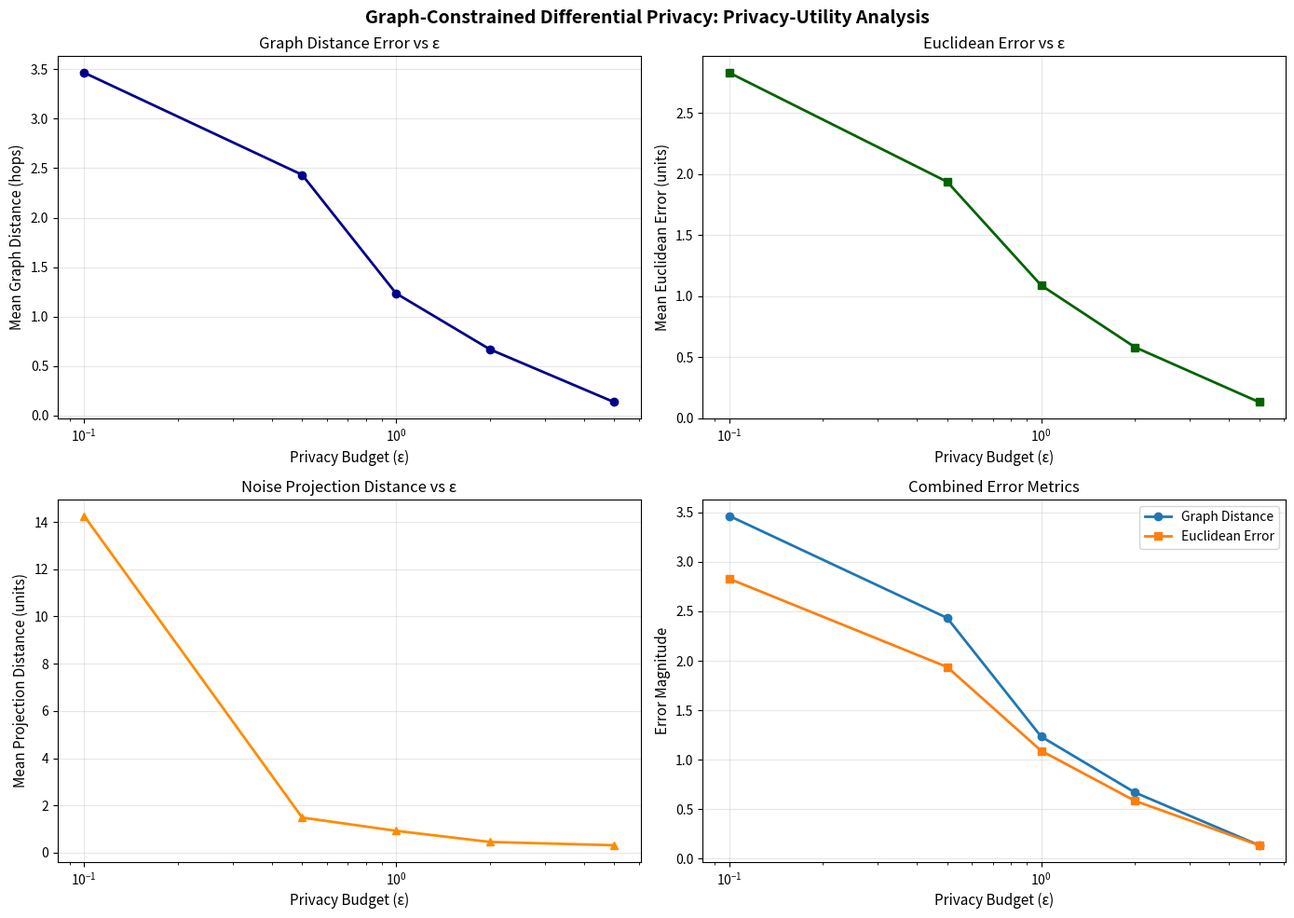
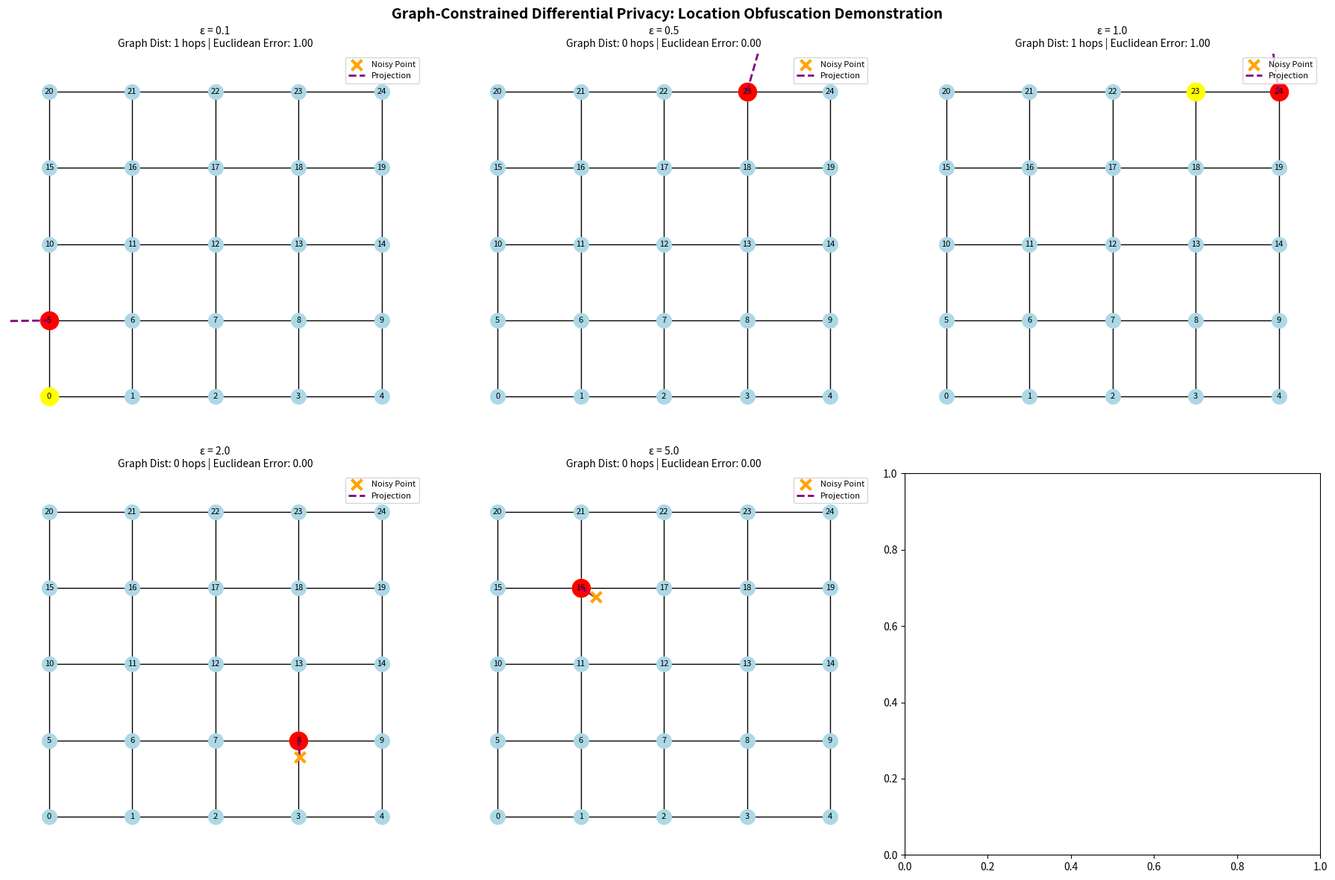
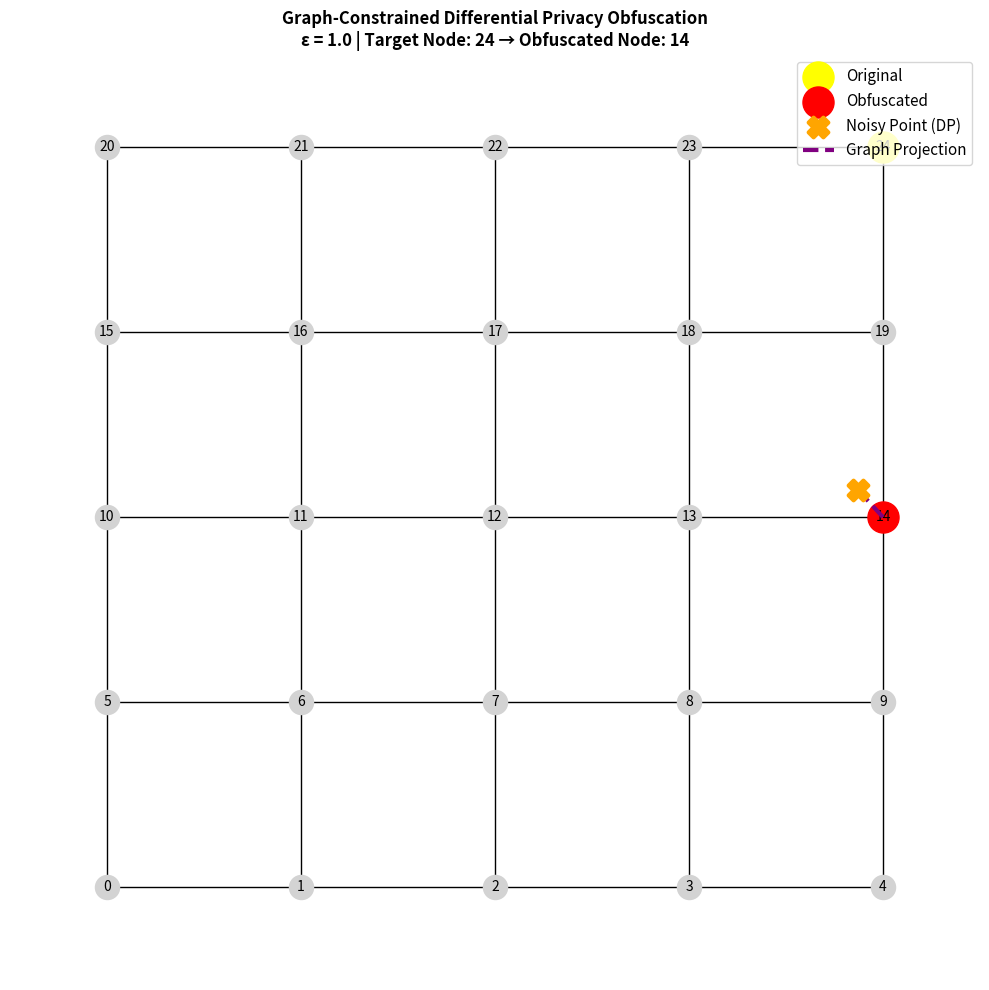

These charts were generated, in order, by the following Python code:
#!/usr/bin/env python3
"""
Graph-Constrained Differential Privacy for IoT Smart Cities
================================================================================

This implementation demonstrates location privacy using graph-constrained
differential privacy, where noise is added to coordinates but the result
is projected onto valid graph nodes to maintain spatial realism.

Author: Pushkal Gupta
Date: January 2026
"""

import networkx as nx
import matplotlib.pyplot as plt
import numpy as np
import random
import json
import math
import os
from typing import List, Tuple, Dict, Set
from statistics import mean

# ================================================================================
# Smart City Graph
# ================================================================================

class SmartCityGraph:
    """
    Represents a smart city using a 2D grid graph.
    Provides node coordinates for realistic plotting and distance calculations.
    """
    
    def __init__(self, grid_size: int = 5, num_users: int = 30, seed: int = None):
        if seed is not None:
            random.seed(seed)
            np.random.seed(seed)
        
        self.grid_size = grid_size
        self.graph = nx.convert_node_labels_to_integers(
            nx.grid_2d_graph(grid_size, grid_size)
        )
        self.num_users = num_users
        
        # Assign 2D coordinates for each node
        self.positions = {
            node: (node % grid_size, node // grid_size) 
            for node in self.graph.nodes()
        }
        
        # Populate users across nodes
        self.user_at_node = {node: 0 for node in self.graph.nodes()}
        self._populate_users()
    
    def _populate_users(self):
        """Randomly distribute users across graph nodes."""
        nodes = list(self.graph.nodes())
        for _ in range(self.num_users):
            n = random.choice(nodes)
            self.user_at_node[n] += 1
    
    def get_node_position(self, node: int) -> Tuple[float, float]:
        """Return the (x, y) coordinates of a node."""
        return self.positions[node]
    
    def find_nearest_node(self, x: float, y: float) -> int:
        """
        Find the nearest graph node to given coordinates.
        This is the key operation for graph-constraint enforcement.
        """
        min_distance = float('inf')
        nearest_node = None
        
        for node, (nx, ny) in self.positions.items():
            distance = math.sqrt((x - nx) ** 2 + (y - ny) ** 2)
            if distance < min_distance:
                min_distance = distance
                nearest_node = node
        
        return nearest_node

# ================================================================================
# Graph-Constrained Differential Privacy Algorithm
# ================================================================================

class GraphConstrainedDifferentialPrivacy:
    """
    Implements graph-constrained differential privacy for location data.
    Combines Laplace mechanism with graph projection to ensure spatial realism.
    """
    
    def __init__(self, city: SmartCityGraph, epsilon_values: List[float] = [0.1, 0.5, 1.0, 2.0, 5.0]):
        """
        Initialize the graph-constrained DP algorithm.
        
        Args:
            city: SmartCityGraph instance
            epsilon_values: List of privacy budget values
        """
        self.city = city
        self.epsilon_values = epsilon_values
        self.sensitivity = 1.0  # L1 sensitivity for coordinate perturbation
    
    # 1. Differential Privacy Noise Addition --------------------------------
    
    def add_laplace_noise(self, value: float, epsilon: float) -> float:
        """Add Laplace noise to a single coordinate value."""
        scale = self.sensitivity / epsilon
        noise = np.random.laplace(0, scale)
        return value + noise
    
    def apply_unconstrained_noise(self, x: float, y: float, epsilon: float) -> Tuple[float, float]:
        """
        Apply standard differential privacy noise to coordinates.
        This is the unconstrained version.
        """
        noisy_x = self.add_laplace_noise(x, epsilon)
        noisy_y = self.add_laplace_noise(y, epsilon)
        return noisy_x, noisy_y
    
    # 2. Graph Constraint Projection ----------------------------------------
    
    def project_to_graph(self, noisy_x: float, noisy_y: float) -> Tuple[int, float, float]:
        """
        Project noisy coordinates onto the nearest valid graph node.
        This enforces the graph constraint.
        
        Returns:
            (nearest_node, constrained_x, constrained_y)
        """
        nearest_node = self.city.find_nearest_node(noisy_x, noisy_y)
        constrained_x, constrained_y = self.city.get_node_position(nearest_node)
        return nearest_node, constrained_x, constrained_y
    
    # 3. Full Graph-Constrained DP Obfuscation ------------------------------
    
    def obfuscate_location(self, node: int, epsilon: float) -> Tuple[int, float, float, float, float]:
        """
        Apply graph-constrained differential privacy to a location.
        
        Args:
            node: Original node ID
            epsilon: Privacy budget
        
        Returns:
            (obfuscated_node, noisy_x, noisy_y, constrained_x, constrained_y)
        """
        # Get original coordinates
        orig_x, orig_y = self.city.get_node_position(node)
        
        # Step 1: Add differential privacy noise
        noisy_x, noisy_y = self.apply_unconstrained_noise(orig_x, orig_y, epsilon)
        
        # Step 2: Project to nearest graph node
        obfuscated_node, constrained_x, constrained_y = self.project_to_graph(noisy_x, noisy_y)
        
        return obfuscated_node, noisy_x, noisy_y, constrained_x, constrained_y
    
    # 4. Utility Metrics -----------------------------------------------------
    
    def calculate_graph_distance(self, node1: int, node2: int) -> int:
        """Calculate shortest path distance between two nodes on the graph."""
        try:
            return nx.shortest_path_length(self.city.graph, node1, node2)
        except nx.NetworkXNoPath:
            return float('inf')
    
    def calculate_euclidean_error(self, orig_node: int, obf_node: int) -> float:
        """Calculate Euclidean distance between original and obfuscated positions."""
        orig_x, orig_y = self.city.get_node_position(orig_node)
        obf_x, obf_y = self.city.get_node_position(obf_node)
        return math.sqrt((orig_x - obf_x) ** 2 + (orig_y - obf_y) ** 2)

# ================================================================================
# Graph-Constrained DP Experiment Manager
# ================================================================================

class GraphConstrainedDPExperiment:
    """
    Runs graph-constrained differential privacy experiments.
    Compares graph-constrained vs unconstrained approaches.
    """
    
    def __init__(self, algorithm: GraphConstrainedDifferentialPrivacy, runs: int = 30):
        self.algorithm = algorithm
        self.city = algorithm.city
        self.runs = runs
        
        # Storage for results
        self.results = {
            "epsilon_values": algorithm.epsilon_values,
            "graph_constrained": {},
            "unconstrained": {},
            "comparison": {}
        }
    
    def run_simulation(self):
        """Execute the full experimental pipeline."""
        print("Graph-Constrained Differential Privacy for IoT Smart Cities")
        print("=" * 70)
        
        for epsilon in self.algorithm.epsilon_values:
            print(f"\nTesting with ε = {epsilon}")
            print("-" * 70)
            
            graph_errors = []
            euclidean_errors = []
            projection_distances = []
            
            for i in range(self.runs):
                # Select a random target node
                target_node = random.choice(list(self.city.graph.nodes()))
                
                # Apply graph-constrained DP
                obf_node, noisy_x, noisy_y, const_x, const_y = \
                    self.algorithm.obfuscate_location(target_node, epsilon)
                
                # Calculate metrics
                graph_dist = self.algorithm.calculate_graph_distance(target_node, obf_node)
                euclidean_err = self.algorithm.calculate_euclidean_error(target_node, obf_node)
                
                # Distance from noisy point to projected point
                projection_dist = math.sqrt((noisy_x - const_x) ** 2 + (noisy_y - const_y) ** 2)
                
                graph_errors.append(graph_dist)
                euclidean_errors.append(euclidean_err)
                projection_distances.append(projection_dist)
                
                # Print individual run result
                print(f"Run {i:02d} | Original={target_node:02d} | Obfuscated={obf_node:02d} | "
                      f"GraphDist={graph_dist:.2f} | EuclideanErr={euclidean_err:.2f}")
            
            # Store aggregated results
            self.results["graph_constrained"][f"epsilon_{epsilon}"] = {
                "mean_graph_error": mean(graph_errors),
                "mean_euclidean_error": mean(euclidean_errors),
                "mean_projection_distance": mean(projection_distances),
                "max_graph_error": max(graph_errors),
                "min_graph_error": min(graph_errors)
            }
        
        print()
        return self.results
    
    def get_experiment_summary(self) -> Dict:
        """Return summary statistics for all epsilon values."""
        summary = {}
        for eps_key, metrics in self.results["graph_constrained"].items():
            summary[eps_key] = {
                "graph_error": metrics["mean_graph_error"],
                "euclidean_error": metrics["mean_euclidean_error"],
                "projection_dist": metrics["mean_projection_distance"]
            }
        return summary

# ================================================================================
# Graph-Constrained DP Visualization
# ================================================================================

class GraphConstrainedDPVisualization:
    """Visualization suite for graph-constrained differential privacy results."""
    
    @staticmethod
    def ensure_results_folder():
        """Create results directory if it doesn't exist."""
        if not os.path.exists("results"):
            os.makedirs("results")
    
    @staticmethod
    def plot_privacy_utility_analysis(results: Dict):
        """
        Create comprehensive privacy-utility analysis plots.
        Shows the tradeoff across different epsilon values.
        """
        GraphConstrainedDPVisualization.ensure_results_folder()
        
        epsilon_values = results["epsilon_values"]
        graph_errors = [
            results["graph_constrained"][f"epsilon_{eps}"]["mean_graph_error"]
            for eps in epsilon_values
        ]
        euclidean_errors = [
            results["graph_constrained"][f"epsilon_{eps}"]["mean_euclidean_error"]
            for eps in epsilon_values
        ]
        projection_dists = [
            results["graph_constrained"][f"epsilon_{eps}"]["mean_projection_distance"]
            for eps in epsilon_values
        ]
        
        fig, axes = plt.subplots(2, 2, figsize=(14, 10))
        fig.suptitle("Graph-Constrained Differential Privacy: Privacy-Utility Analysis", 
                     fontsize=14, fontweight='bold')
        
        # Plot 1: Graph Distance Error vs Epsilon
        axes[0, 0].plot(epsilon_values, graph_errors, marker='o', color='darkblue', linewidth=2)
        axes[0, 0].set_xlabel('Privacy Budget (ε)', fontsize=11)
        axes[0, 0].set_ylabel('Mean Graph Distance (hops)', fontsize=11)
        axes[0, 0].set_title('Graph Distance Error vs ε')
        axes[0, 0].grid(True, alpha=0.3)
        axes[0, 0].set_xscale('log')
        
        # Plot 2: Euclidean Error vs Epsilon
        axes[0, 1].plot(epsilon_values, euclidean_errors, marker='s', color='darkgreen', linewidth=2)
        axes[0, 1].set_xlabel('Privacy Budget (ε)', fontsize=11)
        axes[0, 1].set_ylabel('Mean Euclidean Error (units)', fontsize=11)
        axes[0, 1].set_title('Euclidean Error vs ε')
        axes[0, 1].grid(True, alpha=0.3)
        axes[0, 1].set_xscale('log')
        
        # Plot 3: Projection Distance vs Epsilon
        axes[1, 0].plot(epsilon_values, projection_dists, marker='^', color='darkorange', linewidth=2)
        axes[1, 0].set_xlabel('Privacy Budget (ε)', fontsize=11)
        axes[1, 0].set_ylabel('Mean Projection Distance (units)', fontsize=11)
        axes[1, 0].set_title('Noise Projection Distance vs ε')
        axes[1, 0].grid(True, alpha=0.3)
        axes[1, 0].set_xscale('log')
        
        # Plot 4: Combined comparison
        axes[1, 1].plot(epsilon_values, graph_errors, marker='o', label='Graph Distance', linewidth=2)
        axes[1, 1].plot(epsilon_values, euclidean_errors, marker='s', label='Euclidean Error', linewidth=2)
        axes[1, 1].set_xlabel('Privacy Budget (ε)', fontsize=11)
        axes[1, 1].set_ylabel('Error Magnitude', fontsize=11)
        axes[1, 1].set_title('Combined Error Metrics')
        axes[1, 1].legend()
        axes[1, 1].grid(True, alpha=0.3)
        axes[1, 1].set_xscale('log')
        
        plt.tight_layout()
        plt.savefig("results/privacy_utility_analysis.png", dpi=300, bbox_inches='tight')
        plt.show()
        plt.close()
    
    @staticmethod
    def visualize_obfuscation_demo(
        city: SmartCityGraph,
        algorithm: GraphConstrainedDifferentialPrivacy,
        num_examples: int = 6
    ):
        """
        Demonstrate graph-constrained obfuscation for multiple epsilon values.
        Shows original location, noisy location, and graph-constrained location.
        """
        GraphConstrainedDPVisualization.ensure_results_folder()
        
        fig, axes = plt.subplots(2, 3, figsize=(18, 12))
        fig.suptitle("Graph-Constrained Differential Privacy: Location Obfuscation Demonstration",
                     fontsize=14, fontweight='bold')
        
        epsilon_samples = algorithm.epsilon_values[:6]
        
        for idx, epsilon in enumerate(epsilon_samples):
            ax = axes[idx // 3, idx % 3]
            
            # Draw the city graph
            pos = city.positions
            nx.draw(city.graph, pos, ax=ax, node_color='lightblue', 
                   node_size=200, with_labels=True, font_size=8)
            
            # Select a target node
            target_node = random.choice(list(city.graph.nodes()))
            orig_x, orig_y = city.get_node_position(target_node)
            
            # Apply obfuscation
            obf_node, noisy_x, noisy_y, const_x, const_y = \
                algorithm.obfuscate_location(target_node, epsilon)
            
            # Highlight original node (yellow)
            nx.draw_networkx_nodes(city.graph, pos, nodelist=[target_node],
                                  node_color='yellow', node_size=300, ax=ax)
            
            # Highlight obfuscated node (red)
            nx.draw_networkx_nodes(city.graph, pos, nodelist=[obf_node],
                                  node_color='red', node_size=300, ax=ax)
            
            # Show noisy point (before projection)
            ax.scatter([noisy_x], [noisy_y], color='orange', s=100, 
                      marker='x', linewidths=3, label='Noisy Point', zorder=5)
            
            # Draw projection line
            ax.plot([noisy_x, const_x], [noisy_y, const_y], 
                   'purple', linestyle='--', linewidth=2, label='Projection', zorder=4)
            
            graph_dist = algorithm.calculate_graph_distance(target_node, obf_node)
            euclidean_err = algorithm.calculate_euclidean_error(target_node, obf_node)
            
            ax.set_title(f"ε = {epsilon}\nGraph Dist: {graph_dist} hops | "
                        f"Euclidean Error: {euclidean_err:.2f}", fontsize=10)
            ax.set_xlim(-0.5, city.grid_size - 0.5)
            ax.set_ylim(-0.5, city.grid_size - 0.5)
            ax.legend(loc='upper right', fontsize=8)
        
        plt.tight_layout()
        plt.savefig("results/graph_constrained_dp_demo.png", dpi=300, bbox_inches='tight')
        plt.show()
        plt.close()
    
    @staticmethod
    def visualize_single_obfuscation(
        city: SmartCityGraph,
        target_node: int,
        obf_node: int,
        noisy_x: float,
        noisy_y: float,
        const_x: float,
        const_y: float,
        epsilon: float
    ):
        """Detailed visualization of a single obfuscation operation."""
        GraphConstrainedDPVisualization.ensure_results_folder()
        
        fig, ax = plt.subplots(figsize=(10, 10))
        
        # Draw city graph
        pos = city.positions
        nx.draw(city.graph, pos, ax=ax, node_color='lightgray', 
               node_size=300, with_labels=True, font_size=10)
        
        # Highlight original location
        nx.draw_networkx_nodes(city.graph, pos, nodelist=[target_node],
                              node_color='yellow', node_size=500, ax=ax, label='Original')
        
        # Highlight obfuscated location
        nx.draw_networkx_nodes(city.graph, pos, nodelist=[obf_node],
                              node_color='red', node_size=500, ax=ax, label='Obfuscated')
        
        # Show noisy point
        ax.scatter([noisy_x], [noisy_y], color='orange', s=200,
                  marker='X', linewidths=3, label='Noisy Point (DP)', zorder=5)
        
        # Show projection
        ax.plot([noisy_x, const_x], [noisy_y, const_y],
               'purple', linestyle='--', linewidth=3, label='Graph Projection', zorder=4)
        
        ax.set_title(f"Graph-Constrained Differential Privacy Obfuscation\n"
                    f"ε = {epsilon} | Target Node: {target_node} → Obfuscated Node: {obf_node}",
                    fontsize=12, fontweight='bold')
        ax.set_xlim(-0.5, city.grid_size - 0.5)
        ax.set_ylim(-0.5, city.grid_size - 0.5)
        ax.legend(loc='upper right', fontsize=11)
        ax.grid(True, alpha=0.3)
        
        plt.tight_layout()
        plt.savefig("results/single_obfuscation_visualization.png", dpi=300, bbox_inches='tight')
        plt.show()
        plt.close()

# ================================================================================
# MAIN EXECUTION
# ================================================================================

def main():
    """Main execution pipeline for graph-constrained differential privacy simulation."""
    
    # 1. Initialize the City and Algorithm
    smart_city = SmartCityGraph(grid_size=5, num_users=30, seed=42)
    algorithm = GraphConstrainedDifferentialPrivacy(smart_city)
    
    # 2. Run the Experiment
    experiment_manager = GraphConstrainedDPExperiment(algorithm, runs=30)
    results = experiment_manager.run_simulation()
    
    # 3. Generate Visualizations
    GraphConstrainedDPVisualization.plot_privacy_utility_analysis(results)
    GraphConstrainedDPVisualization.visualize_obfuscation_demo(smart_city, algorithm)
    
    # 4. Detailed single example
    sample_node = random.choice(list(smart_city.graph.nodes()))
    sample_epsilon = 1.0
    obf_node, noisy_x, noisy_y, const_x, const_y = \
        algorithm.obfuscate_location(sample_node, sample_epsilon)
    
    GraphConstrainedDPVisualization.visualize_single_obfuscation(
        smart_city, sample_node, obf_node, noisy_x, noisy_y, 
        const_x, const_y, sample_epsilon
    )
    
    # 5. Save results to JSON
    with open("results/simulation_results.json", "w") as f:
        json.dump(results, f, indent=2)

if __name__ == "__main__":
    main()
